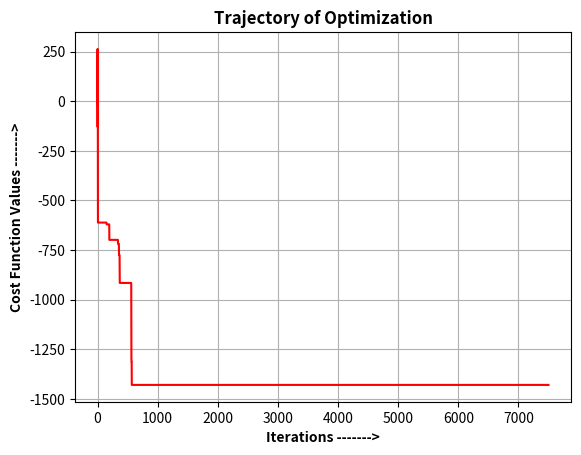

Reproduce this figure in Python.
# -*- coding: utf-8 -*-
"""
Created on Sat Dec  3 16:16:31 2022

[redacted]
"""

import time
import random
import math
import numpy as np
import matplotlib.pyplot as plt
#------------------------------------------------------------------------------
# Customization section:

initial_temperature = 100
cooling = 0.25  # cooling coefficient
number_variables = 2
upper_bounds = [999,999]  
lower_bounds = [-999,-999]  
computing_time = 100 # second(s)
  
def objective_function(X):
    x1=X[0]
    x2=X[1]
    value = -x1*math.sin(np.sign(x1)*(np.abs(x1)**0.5))-x2*math.sin(np.sign(x2)*(np.abs(x2)**0.5))
    return value
  
#------------------------------------------------------------------------------
# Simulated Annealing Algorithm:
initial_solution=np.zeros((number_variables))
for v in range(number_variables):
    initial_solution[v] = (random.uniform(lower_bounds[v],upper_bounds[v]))
      
current_solution = initial_solution
best_solution = initial_solution
n = 1  # no of solutions accepted
best_fitness = objective_function(best_solution)
current_temperature = initial_temperature # current temperature
start = time.time()
no_attempts = 25 # number of attempts in each level of temperature
record_best_fitness =[]
  
for i in range(7500):
    for j in range(no_attempts):
        for k in range(number_variables):
            current_solution[k] = (best_solution[k]) + (0.01)*((random.uniform(lower_bounds[k],upper_bounds[k])))
            current_solution[k]=(max(min(current_solution[k],upper_bounds[k]),lower_bounds[k]))
        current_fitness=objective_function(current_solution)
        E=(abs(current_fitness-best_fitness))
        if i==0 and j==0:
            EA=E
            
        if current_fitness > best_fitness:
            p=math.exp(-E/(EA*current_temperature))#make a decision to accept the worst solution.
            if random.random()<p:
                accept=True#accept the worst sol
            else:
                accept=False#dosent accept the worst sol
        else:
            accept=True#accept better sol
        if accept==True:
            best_solution=current_solution#update the best sol
            best_fitness=objective_function(best_solution)
            n=n+1#count the solutions accepted
            EA=(EA*(n-1)+E)/n #update EA
    print('iteration:{},current_Temp:{},best_solution:{},best_fitness:{}\n'.format(i,current_temperature,best_solution,best_fitness))
    record_best_fitness.append(best_fitness)
    #cooling the temp
    current_temperature=current_temperature*cooling
    #stop by computing time
    end=time.time()
    if end-start>=computing_time:
        break
plt.plot(record_best_fitness, color='red')
plt.title("Trajectory of Optimization", fontweight = 'bold')
plt.xlabel('Iterations ------->', fontweight = 'bold')
plt.ylabel('Cost Function Values ------->', fontweight = 'bold')
plt.grid(True)